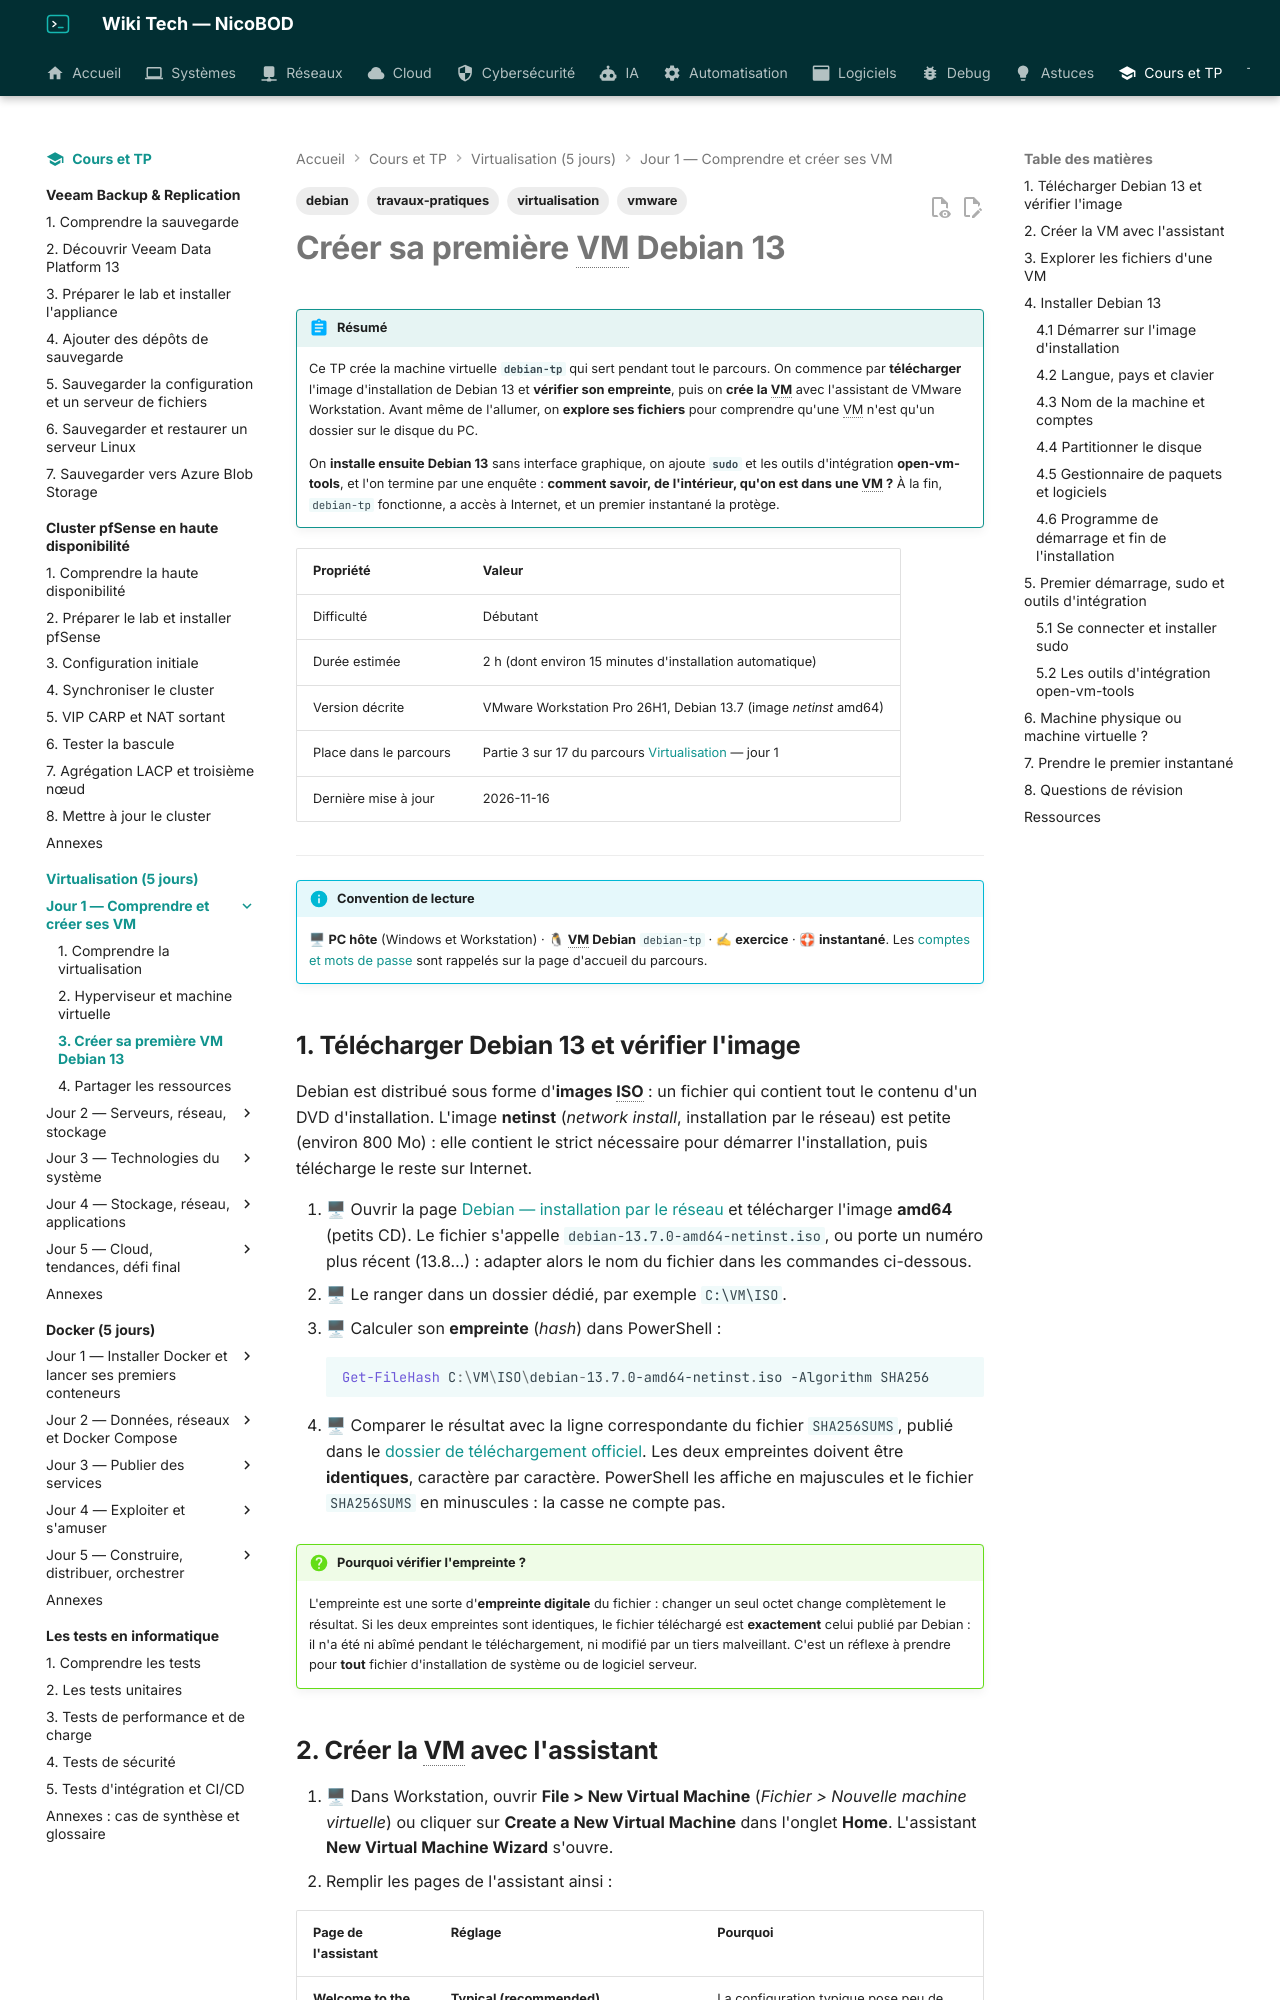

repository: NicoBOD/wiki-tech · page: cours-tp/virtualisation/03-creer-sa-premiere-vm/index.html · generator: mkdocs

---
title: "Créer sa première VM : Debian 13 dans VMware Workstation, fichiers d'une VM, outils d'intégration"
date: 2026-11-16
author: Nicolas BODAINE
tags:
  - virtualisation
  - vmware
  - debian
  - travaux-pratiques
difficulty: débutant
os: VMware Workstation Pro 26H1, Debian 13.7
status: publié
---

<!-- ============================================================ -->
<!-- ⚠ RAPPEL IMPORTANT :                                          -->
<!-- Pensez TOUJOURS à ajouter une entrée dans le fichier d'index  -->
<!-- (index.md) du dossier correspondant (ex: docs/cloud/index.md) -->
<!-- afin de référencer ce nouvel article et permettre aux         -->
<!-- visiteurs de le trouver et de cliquer dessus !                -->
<!-- ============================================================ -->

# Créer sa première VM Debian 13

!!! abstract "Résumé"
    Ce TP crée la machine virtuelle **`debian-tp`** qui sert pendant tout le parcours. On commence par **télécharger** l'image d'installation de Debian 13 et **vérifier son empreinte**, puis on **crée la VM** avec l'assistant de VMware Workstation. Avant même de l'allumer, on **explore ses fichiers** pour comprendre qu'une VM n'est qu'un dossier sur le disque du PC.

    On **installe ensuite Debian 13** sans interface graphique, on ajoute **`sudo`** et les outils d'intégration **open-vm-tools**, et l'on termine par une enquête : **comment savoir, de l'intérieur, qu'on est dans une VM ?** À la fin, `debian-tp` fonctionne, a accès à Internet, et un premier instantané la protège.

| Propriété | Valeur |
|-----------|--------|
| Difficulté | Débutant |
| Durée estimée | 2 h (dont environ 15 minutes d'installation automatique) |
| Version décrite | VMware Workstation Pro 26H1, Debian 13.7 (image *netinst* amd64) |
| Place dans le parcours | Partie 3 sur 17 du parcours [Virtualisation](index.md) — jour 1 |
| Dernière mise à jour | 2026-11-16 |

---

!!! info "Convention de lecture"
    🖥 **PC hôte** (Windows et Workstation) · 🐧 **VM Debian** `debian-tp` · ✍ **exercice** · 🛟 **instantané**. Les [comptes et mots de passe](index.md#comptes-et-mots-de-passe) sont rappelés sur la page d'accueil du parcours.

<!-- NOTE DE RÉDACTION (non affichée) : les captures de l'installateur Debian ont été prises sur un hyperviseur KVM (disque « Virtio Block Device » /dev/vda, BIOS) le 2026-11-16 avec debian-13.7.0-amd64-netinst.iso ; l'installateur est identique sous Workstation, seuls le nom du disque (sda/nvme0n1) et le réseau (DHCP de VMnet8 qui répond) diffèrent : le texte le signale. Le cas « DHCP en échec » vient de ce lab (DHCP bloqué) et sert d'encadré de dépannage. Les écrans de l'assistant de Workstation sont décrits d'après la documentation Broadcom 26H1 (libellés « Typical (recommended) », « I will install… », « Store virtual disk as a single file » non présents mot pour mot dans la doc). -->
